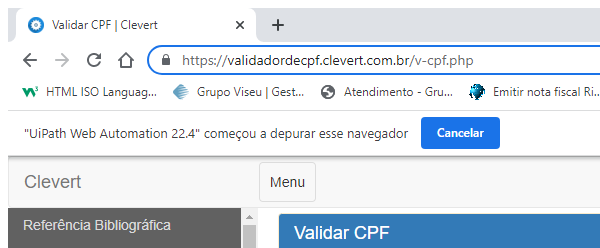
Workflow: Main

Step 1: Verificar local correto (chrome.exe)

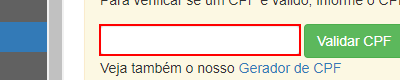
Step 2: type [CurrentRow(0).ToString] into the text box 'cpf'

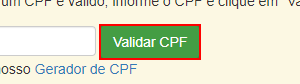
Step 3: click on the button 'gerar'

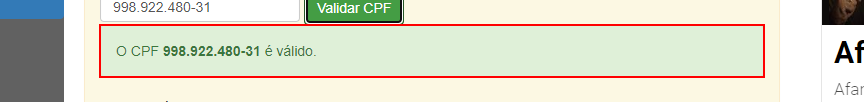
Step 4: find the element 'O CPF "+CurrentRow("CPF").toString.Trim+" é válido.'